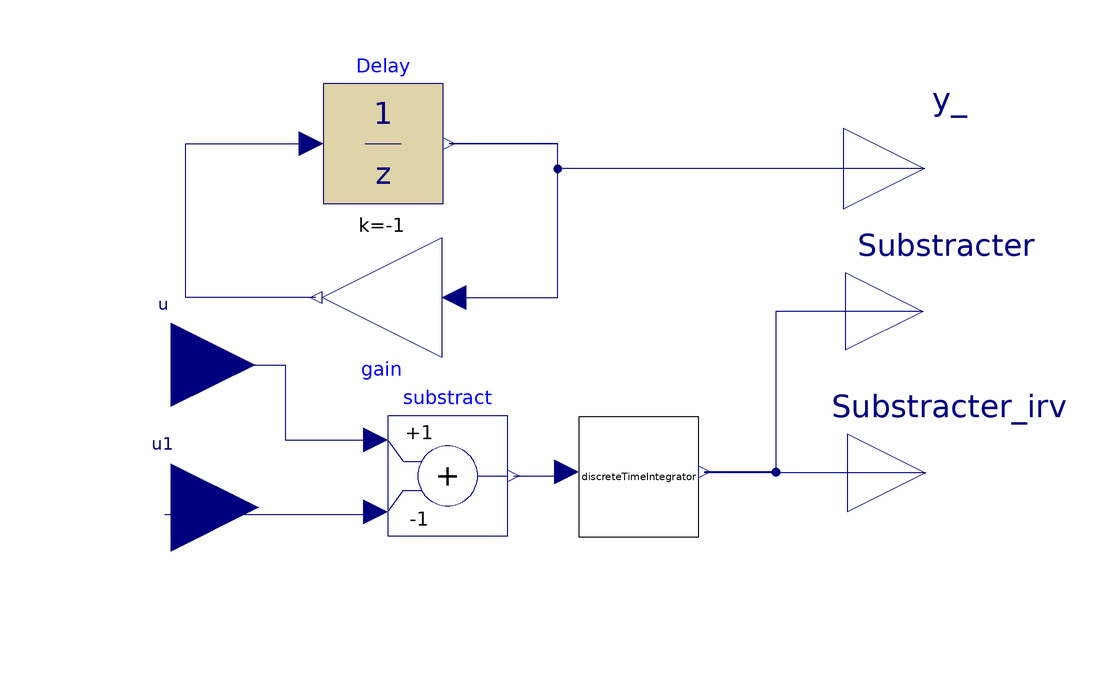

This picture is the connection diagram that the Modelica source below describes through its graphical annotations.

model RunnableEntity2_subsystem
    //extends M2.AUTOSARTemplates.SWComponentTemplate.SwcInternalBehavior.RunnableEntity;
    Modelica.Blocks.Interfaces.RealInput u 
      annotation (Placement(transformation(origin = {-107.661, -5.47084}, 
        extent = {{-13.9459, -13.9459}, {13.9459, 13.9459}})));
    Modelica.Blocks.Interfaces.RealInput u1 
      annotation (Placement(transformation(origin = {-107.661, -29.2688}, 
        extent = {{-14.5832, -14.5832}, {14.5832, 14.5832}})));
    Modelica.Blocks.Math.Add substract(k2 = -1) 
      annotation (Placement(transformation(origin = {-61.6273, -24}, 
        extent = {{-10, -10}, {10, 10}})));
    Modelica.Blocks.Interfaces.RealOutput Substracter 
      annotation (Placement(transformation(origin = {17.596, 3.45092}, 
        extent = {{-12.8677, -12.8677}, {12.8677, 12.8677}})));
    Modelica.Blocks.Interfaces.RealOutput Substracter_irv 
      annotation (Placement(transformation(origin = {18.074, -23.522}, 
        extent = {{-13.027, -13.027}, {13.027, 13.027}})));


    Modelica.Blocks.Math.Gain gain(k = -1) 
      annotation (Placement(transformation(origin = {-72.6486, 5.76387}, 
        extent = {{-10, -10}, {10, 10}}, 
        rotation = 180)));
    Modelica.Blocks.Interfaces.RealOutput y_ 
      annotation (Placement(transformation(origin = {17.9147, 27.229}, 
        extent = {{-13.505, -13.505}, {13.505, 13.505}})));
    Modelica.Blocks.Discrete.UnitDelay Delay(samplePeriod = 1, startTime = 1, y_start = 1) 
      annotation (Placement(transformation(origin = {-72.33, 31.3712}, 
        extent = {{-10, -10}, {10, 10}})));
    Utilities.DiscreteTimeIntegrator discreteTimeIntegrator 
      annotation (Placement(transformation(origin = {-29.7553, -24.1627}, 
        extent = {{-10, -10}, {10, 10}})));
    annotation ();
  equation
    connect(u, substract.u1) 
      annotation (Line(origin = {-108, -6}, 
        points = {{0.338549, 0.529161}, {19.2674, 0.529161}, {19.2674, -12}, {34.3727, -12}}, 
        color = {0, 0, 127}));
    connect(u1, substract.u2) 
      annotation (Line(origin = {-108, -47}, 
        points = {{-0.776671, 16.6159}, {34.3727, 16.6159}, {34.3727, 17}}, 
        color = {0, 0, 127}));
    connect(gain.y, Delay.u) 
      annotation (Line(origin = {-84.2859, 30.357}, 
        points = {{0.637269, -24.5931}, {-21, -24.5931}, {-21, 1.01422}, {-0.0440967, 1.01422}}, 
        color = {0, 0, 127}));
    connect(gain.u, Delay.y) 
      annotation (Line(origin = {-61.2859, 30.357}, 
        points = {{0.637269, -24.5931}, {18, -24.5931}, {18, 1.01422}, {-0.0440967, 1.01422}}, 
        color = {0, 0, 127}), __MWORKS(BlockSystem(NamedSignal)));
    connect(substract.y, discreteTimeIntegrator.u) 
      annotation (Line(origin = {-39, -24}, 
        points = {{-11.6273, 0}, {-2.75533, 0}, {-2.75533, 0.637269}}, 
        color = {0, 0, 127}));
    connect(Substracter_irv, discreteTimeIntegrator.y) 
      annotation (Line(origin = {45, -24}, 
        points = {{-26.926, 0.478}, {-63.7553, 0.478}, {-63.7553, 0.6373}}, 
        color = {0, 0, 127}), __MWORKS(BlockSystem(NamedSignal)));
    connect(y_, Delay.y) 
      annotation (Line(origin = {-22, 45}, 
        points = {{39.9147, -17.771}, {-21.2859, -17.771}, {-21.2859, -13.6288}, {-39.33, -13.6288}}, 
        color = {0, 0, 127}), __MWORKS(BlockSystem(NamedSignal)));
    connect(Substracter, discreteTimeIntegrator.y) 
      annotation (Line(origin = {-1, -10}, 
        points = {{18.596, 13.45092}, {-5.93885, 13.45092}, {-5.93885, -13.3627}, {-17.7553, -13.3627}}, 
        color = {0, 0, 127}), __MWORKS(BlockSystem(NamedSignal)));
  end RunnableEntity2_subsystem;